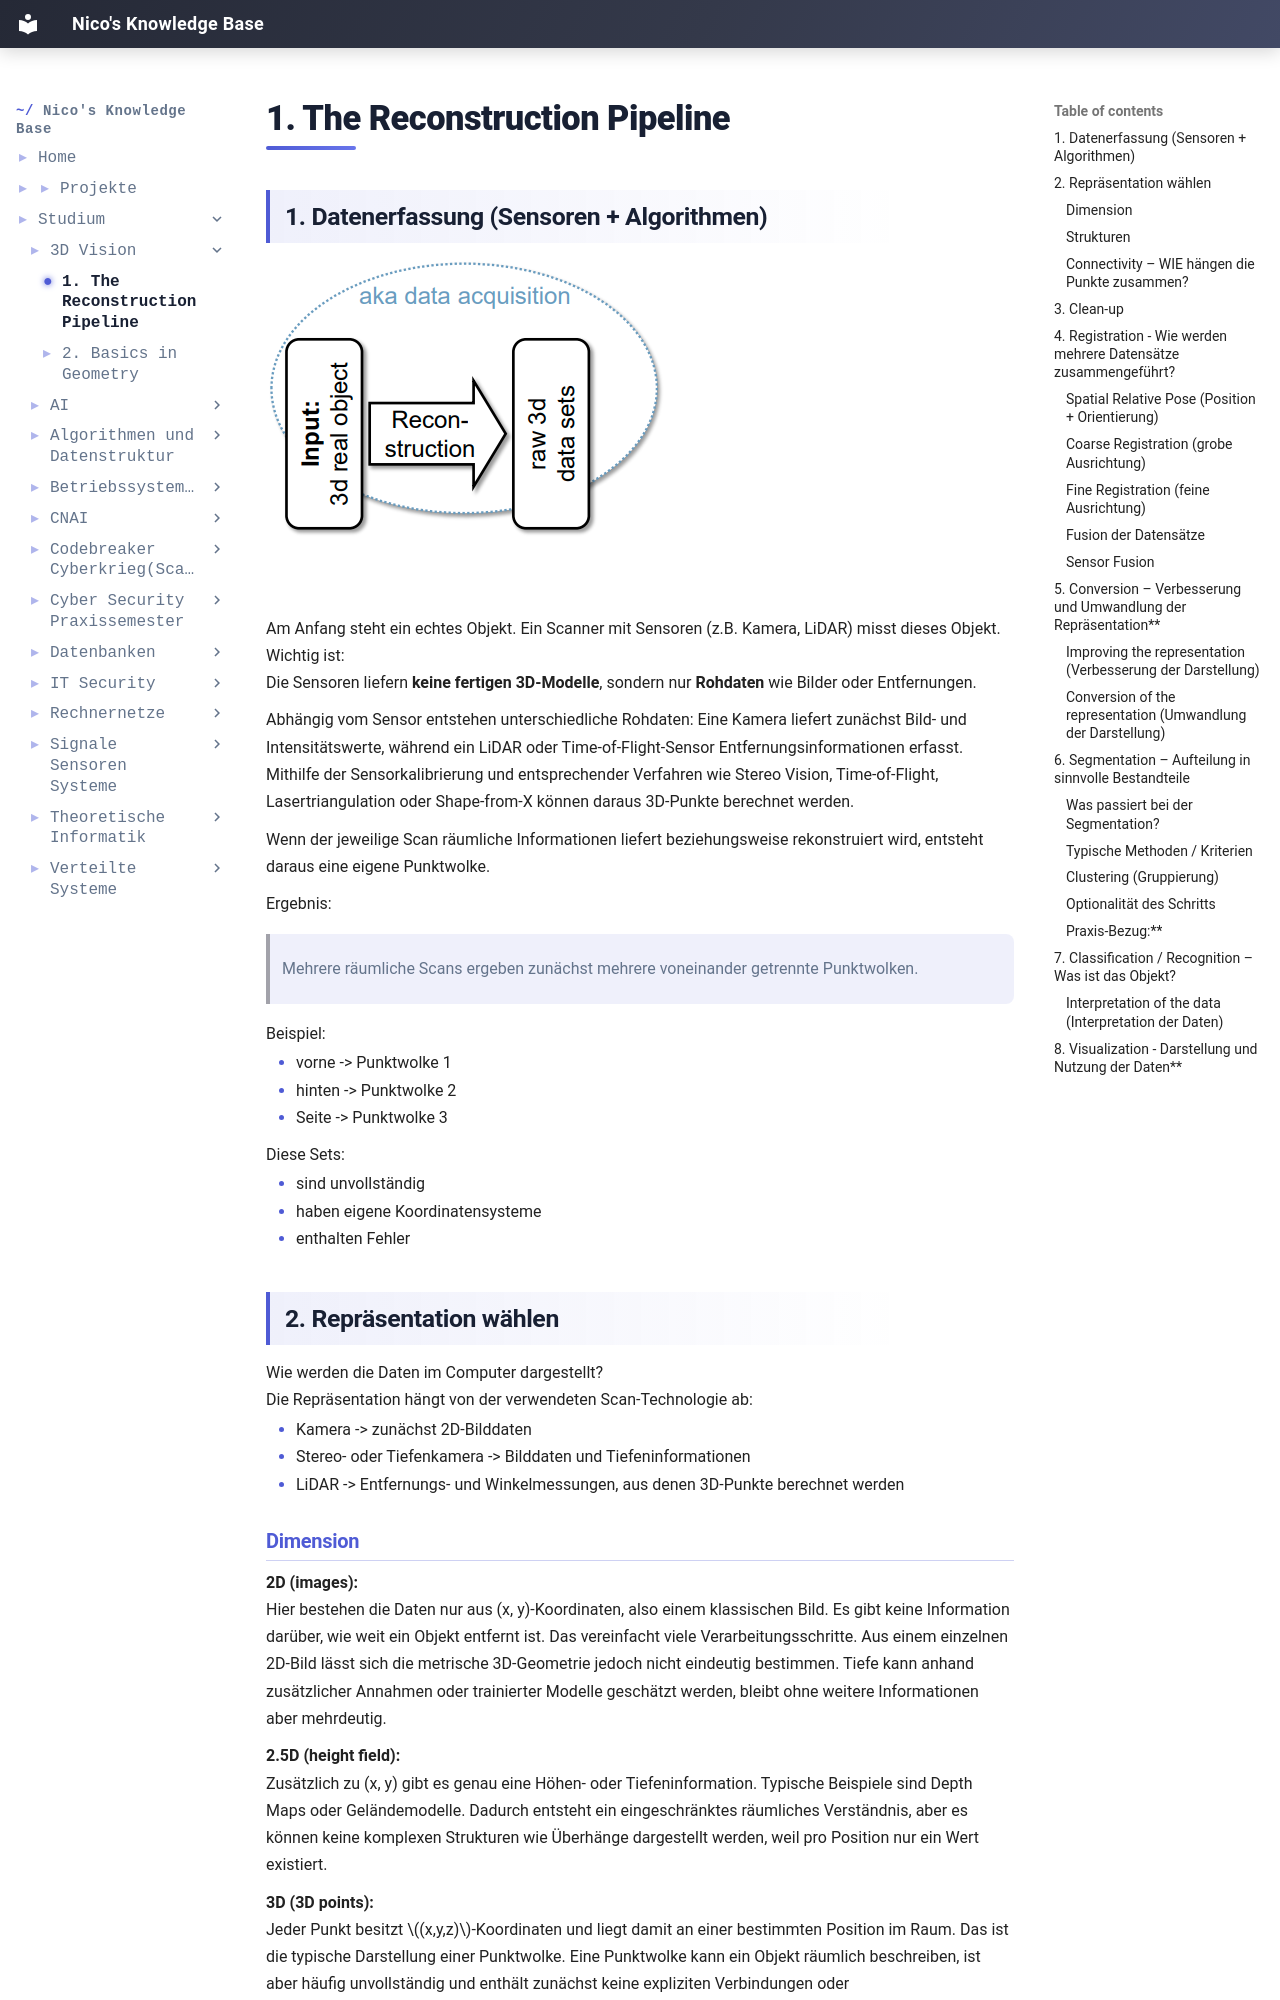

repository: IamNico42/portfolio · page: studium/3D-Vision/1. The Reconstruction Pipeline/index.html · generator: mkdocs

---
created:
  - "{{date: DD-MM-YYYY}} {{time}}"
aliases:
  - "Course Code:"
  - 3D-Vision
tags:
  - Course/3D-Vision
---
## 1. Datenerfassung (Sensoren + Algorithmen)

![[3D-Vision1.1.PNG]]

Am Anfang steht ein echtes Objekt. Ein Scanner mit Sensoren (z.B. Kamera, LiDAR) misst dieses Objekt. Wichtig ist:  
Die Sensoren liefern **keine fertigen 3D-Modelle**, sondern nur **Rohdaten** wie Bilder oder Entfernungen.

Abhängig vom Sensor entstehen unterschiedliche Rohdaten: Eine Kamera liefert zunächst Bild- und Intensitätswerte, während ein LiDAR oder Time-of-Flight-Sensor Entfernungsinformationen erfasst. Mithilfe der Sensorkalibrierung und entsprechender Verfahren wie Stereo Vision, Time-of-Flight, Lasertriangulation oder Shape-from-X können daraus 3D-Punkte berechnet werden.

Wenn der jeweilige Scan räumliche Informationen liefert beziehungsweise rekonstruiert wird, entsteht daraus eine eigene Punktwolke.

Ergebnis:
> Mehrere räumliche Scans ergeben zunächst mehrere voneinander getrennte Punktwolken.

Beispiel:

- vorne -> Punktwolke 1
- hinten -> Punktwolke 2
- Seite -> Punktwolke 3

Diese Sets:

- sind unvollständig
- haben eigene Koordinatensysteme
- enthalten Fehler
## **2. Repräsentation wählen**
Wie werden die Daten im Computer dargestellt?
Die Repräsentation hängt von der verwendeten Scan-Technologie ab:

- Kamera -> zunächst 2D-Bilddaten
- Stereo- oder Tiefenkamera -> Bilddaten und Tiefeninformationen
- LiDAR -> Entfernungs- und Winkelmessungen, aus denen 3D-Punkte berechnet werden
